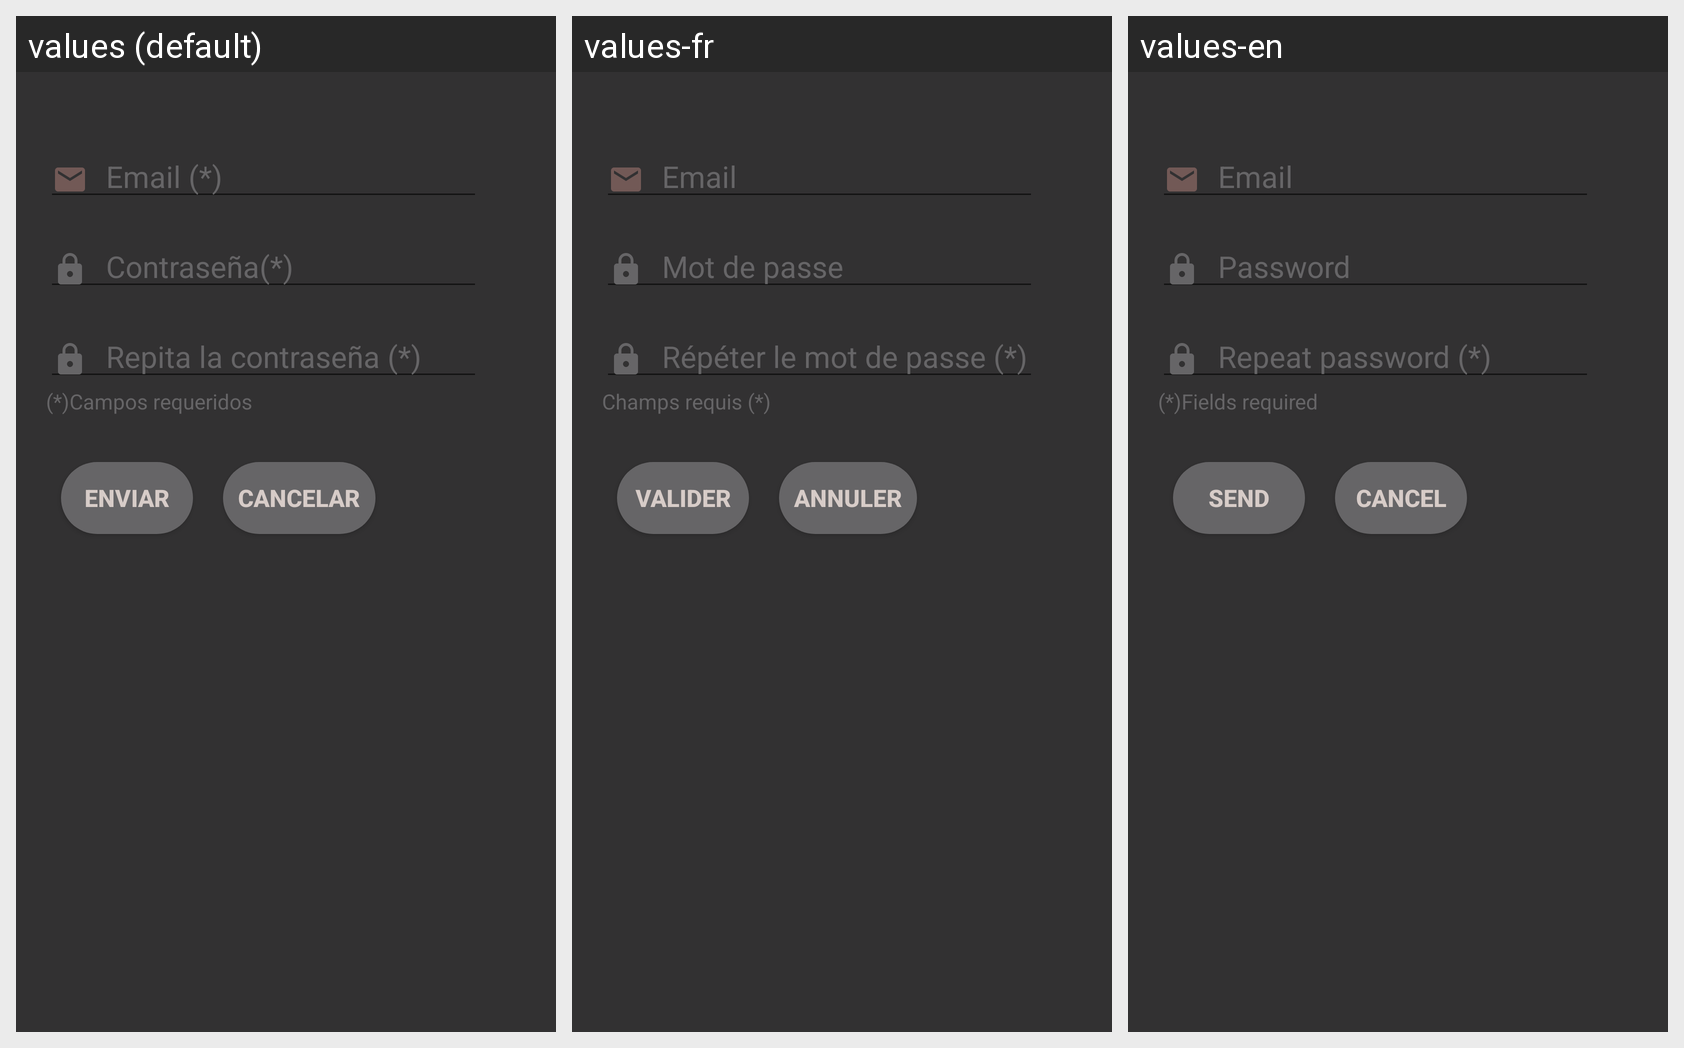

For this localized Android screen grid, give each drawn string resource with its value in every locale shown.
Android screen res/layout/fragment_registro.xml rendered under 3 locales, left to right: values (default), values-fr, values-en. Device: Nexus 5 (rendered at 1080×1920; each locale shown at half size, 540×960, under a caption strip naming it); theme Theme.AppCompat.Light.NoActionBar.
Strings drawn on this screen, with the default value and each locale's value (text and hints the layout hard-codes, and strings that could not be matched under every locale, appear in the picture but are not listed):

confirmContrase_a
  values: Repita la contraseña (*)
  values-fr: Répéter le mot de passe (*)
  values-en: Repeat password (*)

camposreq
  values: (*)Campos requeridos
  values-fr: Champs requis (*)
  values-en: (*)Fields required

enviar
  values: Enviar
  values-fr: Valider
  values-en: Send

cancelar
  values: Cancelar
  values-fr: Annuler
  values-en: Cancel
